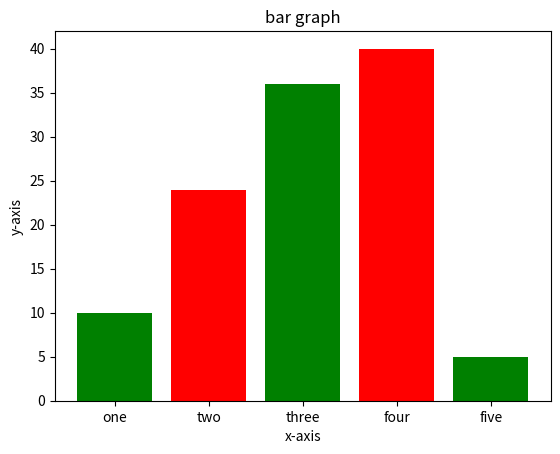

The matplotlib source for this figure:
import matplotlib.pyplot as plt
# x-coordinates of left sides of bars
left=[1,2,3,4,5]
# heights of bars 
height=[10,24,36,40,5]
# labels for bars
tick=['one','two','three','four','five']
# plotting a bar chart
plt.bar(left,height,tick_label=tick,width=0.8,color=['green','red'])
#naming the x-axis
plt.xlabel("x-axis")
#naming the y-axis
plt.ylabel("y-axis")
plt.title("bar graph")
plt.show()